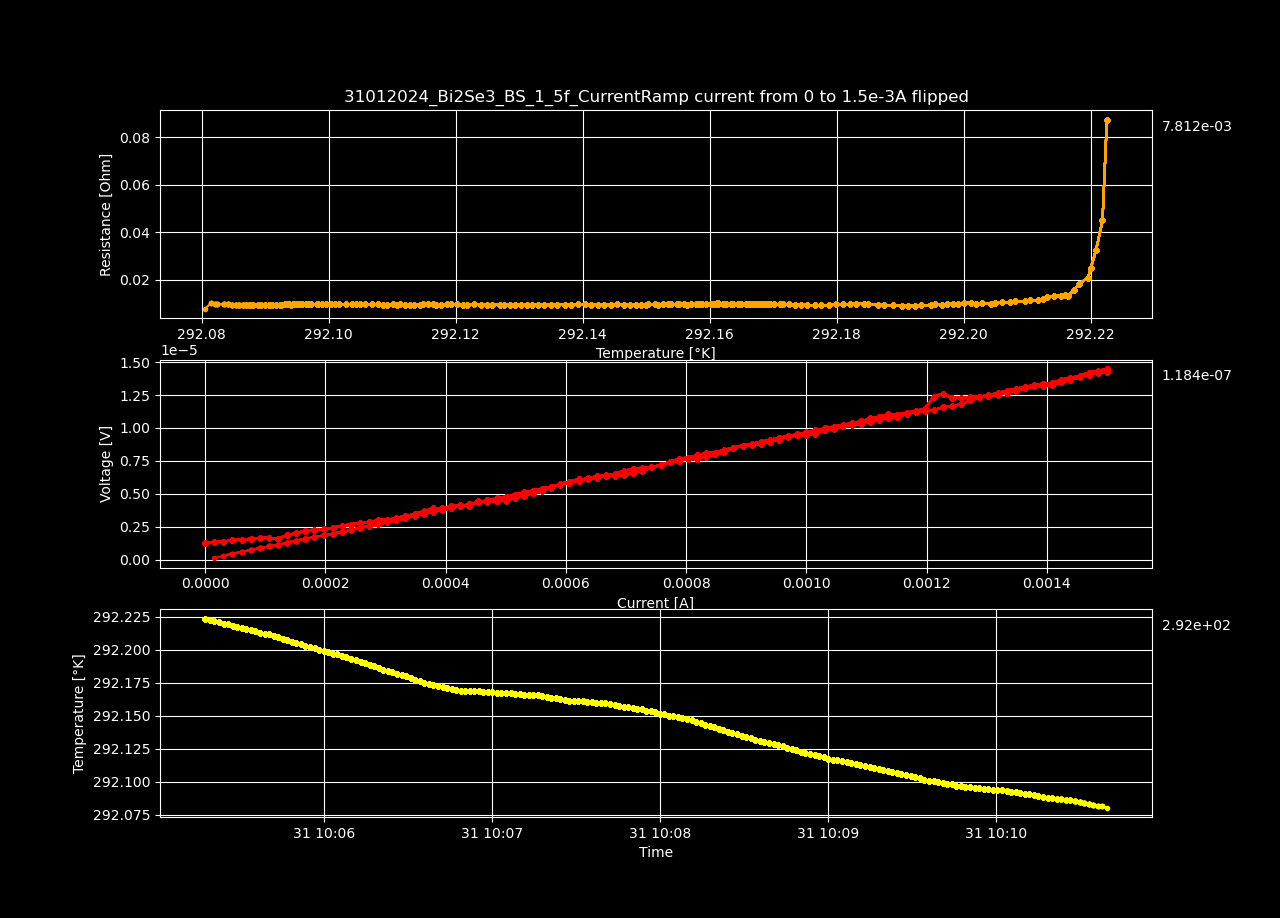

Data behind this chart, as committed beside it:
Datetime, Temperature [K], Voltage [V], Resistance [𝛀], Current Source [A], Electric Field [V/cm], Restivity [𝛀 cm], Current Density [A/cm2]
2024-01-31 10:05:17.370930, 292.2, 1.23296513e-06, inf, 0.0, 2.3710867884615386e-05, inf, 0.0
2024-01-31 10:05:19.023778, 292.2, 1.32584828e-06, 0.08751, 1.5151515151515151e-05, 2.5497082307692312e-05, 0.1498, 0.0001702
2024-01-31 10:05:20.661100, 292.2, 1.36457479e-06, 0.04503, 3.0303030303030302e-05, 2.6241822884615386e-05, 0.07707, 0.0003405
2024-01-31 10:05:22.310558, 292.2, 1.47359448e-06, 0.03242, 4.545454545454545e-05, 2.8338355384615388e-05, 0.05549, 0.0005107
2024-01-31 10:05:23.951743, 292.2, 1.51494282e-06, 0.025, 6.0606060606060605e-05, 2.913351576923077e-05, 0.04278, 0.000681
2024-01-31 10:05:25.564658, 292.2, 1.58170572e-06, 0.02088, 7.575757575757576e-05, 3.0417417692307693e-05, 0.03573, 0.0008512
2024-01-31 10:05:27.182266, 292.2, 1.65078828e-06, 0.01816, 9.09090909090909e-05, 3.174592846153846e-05, 0.03108, 0.001021
2024-01-31 10:05:28.802099, 292.2, 1.64746063e-06, 0.01553, 0.0001061, 3.168193519230769e-05, 0.02659, 0.001192
2024-01-31 10:05:30.438194, 292.2, 1.60308649e-06, 0.01323, 0.0001212, 3.082858634615385e-05, 0.02264, 0.001362
2024-01-31 10:05:32.059223, 292.2, 1.84926164e-06, 0.01356, 0.0001364, 3.556272384615385e-05, 0.02321, 0.001532
2024-01-31 10:05:33.678169, 292.2, 2.01899277e-06, 0.01333, 0.0001515, 3.882678403846154e-05, 0.02281, 0.001702
2024-01-31 10:05:35.297873, 292.2, 2.18116007e-06, 0.01309, 0.0001667, 4.1945385961538465e-05, 0.0224, 0.001873
2024-01-31 10:05:36.979292, 292.2, 2.28211122e-06, 0.01255, 0.0001818, 4.3886754230769236e-05, 0.02148, 0.002043
2024-01-31 10:05:38.614318, 292.2, 2.32537585e-06, 0.01181, 0.000197, 4.471876634615385e-05, 0.02021, 0.002213
2024-01-31 10:05:40.215895, 292.2, 2.39455916e-06, 0.01129, 0.0002121, 4.604921461538462e-05, 0.01932, 0.002383
2024-01-31 10:05:41.838449, 292.2, 2.58889829e-06, 0.01139, 0.0002273, 4.9786505576923074e-05, 0.0195, 0.002554
2024-01-31 10:05:43.463380, 292.2, 2.66786448e-06, 0.011, 0.0002424, 5.130508615384615e-05, 0.01884, 0.002724
2024-01-31 10:05:45.089854, 292.2, 2.80007927e-06, 0.01087, 0.0002576, 5.3847678269230773e-05, 0.01861, 0.002894
2024-01-31 10:05:46.729675, 292.2, 2.84515904e-06, 0.01043, 0.0002727, 5.4714596923076925e-05, 0.01786, 0.003064
2024-01-31 10:05:48.363053, 292.2, 3.00550985e-06, 0.01044, 0.0002879, 5.779826634615384e-05, 0.01787, 0.003235
2024-01-31 10:05:49.986229, 292.2, 3.02638586e-06, 0.009987, 0.000303, 5.8199728076923075e-05, 0.01709, 0.003405
2024-01-31 10:05:51.612925, 292.2, 3.17050008e-06, 0.009964, 0.0003182, 6.097115538461538e-05, 0.01705, 0.003575
2024-01-31 10:05:53.232873, 292.2, 3.3306503e-06, 0.009992, 0.0003333, 6.40509673076923e-05, 0.0171, 0.003745
2024-01-31 10:05:54.856405, 292.2, 3.44672909e-06, 0.009891, 0.0003485, 6.628325173076923e-05, 0.01693, 0.003916
2024-01-31 10:05:56.485770, 292.2, 3.68876933e-06, 0.01014, 0.0003636, 7.093787173076924e-05, 0.01736, 0.004086
2024-01-31 10:05:58.109851, 292.2, 3.88683924e-06, 0.01026, 0.0003788, 7.474690846153846e-05, 0.01756, 0.004256
2024-01-31 10:05:59.747400, 292.2, 3.91891079e-06, 0.009948, 0.0003939, 7.536366903846154e-05, 0.01703, 0.004426
2024-01-31 10:06:01.396819, 292.2, 4.04376367e-06, 0.009885, 0.0004091, 7.776468596153846e-05, 0.01692, 0.004597
2024-01-31 10:06:03.026204, 292.2, 4.16216191e-06, 0.009811, 0.0004242, 8.00415751923077e-05, 0.01679, 0.004767
2024-01-31 10:06:04.661931, 292.2, 4.07341319e-06, 0.009271, 0.0004394, 7.833486903846154e-05, 0.01587, 0.004937
2024-01-31 10:06:06.272105, 292.2, 4.46602292e-06, 0.009825, 0.0004545, 8.588505615384616e-05, 0.01682, 0.005107
2024-01-31 10:06:07.881372, 292.2, 4.40238639e-06, 0.009373, 0.0004697, 8.466127673076924e-05, 0.01604, 0.005277
2024-01-31 10:06:09.519600, 292.2, 4.45664418e-06, 0.009192, 0.0004848, 8.570469576923078e-05, 0.01573, 0.005448
2024-01-31 10:06:11.413642, 292.2, 4.47157001e-06, 0.008943, 0.0005, 8.599173096153846e-05, 0.01531, 0.005618
2024-01-31 10:06:13.044314, 292.2, 4.69454997e-06, 0.009113, 0.0005152, 9.027980711538463e-05, 0.0156, 0.005788
2024-01-31 10:06:14.658458, 292.2, 4.8093162e-06, 0.009069, 0.0005303, 9.248685000000001e-05, 0.01552, 0.005958
2024-01-31 10:06:16.270972, 292.2, 5.08978244e-06, 0.009331, 0.0005455, 9.788043153846155e-05, 0.01597, 0.006129
2024-01-31 10:06:17.879266, 292.2, 5.18851486e-06, 0.009255, 0.0005606, 9.977913192307692e-05, 0.01584, 0.006299
2024-01-31 10:06:19.493321, 292.2, 5.47815641e-06, 0.009515, 0.0005758, 0.0001053, 0.01628, 0.006469
2024-01-31 10:06:21.118789, 292.2, 5.76931083e-06, 0.009763, 0.0005909, 0.0001109, 0.01671, 0.006639
2024-01-31 10:06:22.737417, 292.2, 5.92411599e-06, 0.009775, 0.0006061, 0.0001139, 0.01673, 0.00681
2024-01-31 10:06:24.353571, 292.2, 6.11462254e-06, 0.009843, 0.0006212, 0.0001176, 0.01685, 0.00698
2024-01-31 10:06:25.968461, 292.2, 6.11310846e-06, 0.009606, 0.0006364, 0.0001176, 0.01644, 0.00715
2024-01-31 10:06:27.593223, 292.2, 6.22253098e-06, 0.009551, 0.0006515, 0.0001197, 0.01635, 0.00732
2024-01-31 10:06:29.212703, 292.2, 6.42685323e-06, 0.00964, 0.0006667, 0.0001236, 0.0165, 0.007491
2024-01-31 10:06:30.834671, 292.2, 6.32650538e-06, 0.009279, 0.0006818, 0.0001217, 0.01588, 0.007661
2024-01-31 10:06:32.450427, 292.2, 6.40375665e-06, 0.009188, 0.000697, 0.0001231, 0.01573, 0.007831
2024-01-31 10:06:34.107242, 292.2, 6.59728864e-06, 0.009264, 0.0007121, 0.0001269, 0.01586, 0.008001
2024-01-31 10:06:35.727056, 292.2, 6.72587292e-06, 0.009248, 0.0007273, 0.0001293, 0.01583, 0.008172
2024-01-31 10:06:37.335164, 292.2, 7.01198502e-06, 0.009445, 0.0007424, 0.0001348, 0.01616, 0.008342
2024-01-31 10:06:38.944214, 292.2, 7.19190092e-06, 0.009493, 0.0007576, 0.0001383, 0.01625, 0.008512
2024-01-31 10:06:40.584866, 292.2, 7.4127629e-06, 0.009593, 0.0007727, 0.0001426, 0.01642, 0.008682
2024-01-31 10:06:42.231987, 292.2, 7.66095698e-06, 0.009724, 0.0007879, 0.0001473, 0.01664, 0.008853
2024-01-31 10:06:43.904891, 292.2, 7.75303468e-06, 0.009655, 0.000803, 0.0001491, 0.01652, 0.009023
2024-01-31 10:06:45.519976, 292.2, 7.91469764e-06, 0.009674, 0.0008182, 0.0001522, 0.01656, 0.009193
2024-01-31 10:06:47.134023, 292.2, 8.10439772e-06, 0.009725, 0.0008333, 0.0001559, 0.01665, 0.009363
2024-01-31 10:06:48.741075, 292.2, 8.13808179e-06, 0.009591, 0.0008485, 0.0001565, 0.01642, 0.009534
2024-01-31 10:06:50.343324, 292.2, 8.34522823e-06, 0.009663, 0.0008636, 0.0001605, 0.01654, 0.009704
2024-01-31 10:06:51.950489, 292.2, 8.50003402e-06, 0.009672, 0.0008788, 0.0001635, 0.01655, 0.009874
2024-01-31 10:06:53.556113, 292.2, 8.66320889e-06, 0.009691, 0.0008939, 0.0001666, 0.01659, 0.01004
... 140 more rows
